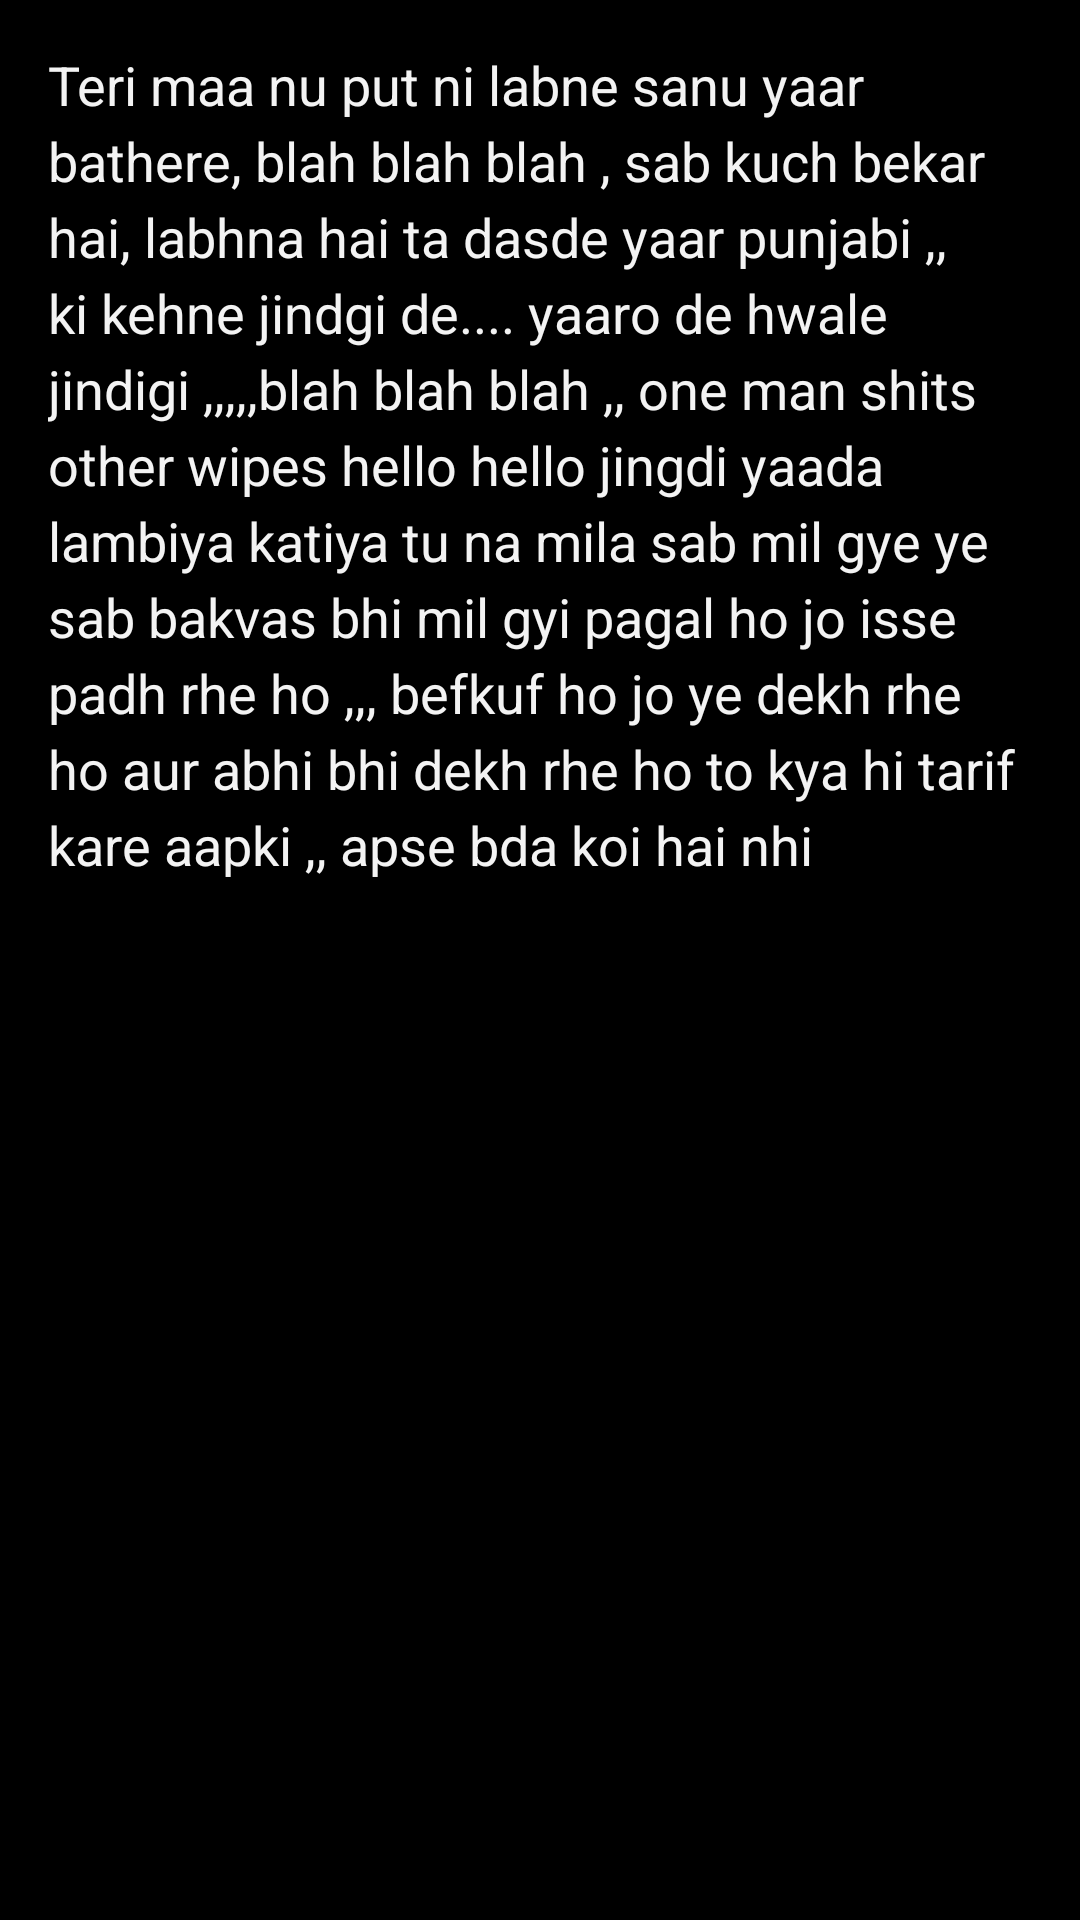

Reconstruct the res/layout file that produces this screen, plus the resources it refers to.
<!-- AndroidManifest.xml: application theme DarkTheme -->
<!-- res/layout/excerpt_content.xml -->
<ScrollView xmlns:android="http://schemas.android.com/apk/res/android"
    android:id="@+id/content"
    android:layout_width="match_parent"
    android:layout_height="match_parent">

    
    <TextView style="?android:textAppearanceMedium"
        android:lineSpacingMultiplier="1.2"
        android:layout_width="match_parent"
        android:layout_height="wrap_content"
        android:text="@string/lorem_ipsum"
        android:textIsSelectable="true"
        android:padding="16dp" />

</ScrollView>
<!-- resources referenced by this layout -->
<resources>
  <string name="lorem_ipsum">
  Teri maa nu put ni labne sanu yaar bathere, blah blah blah , sab kuch bekar
   hai, labhna hai ta dasde yaar punjabi ,, ki kehne jindgi de.... yaaro de hwale jindigi
   ,,,,,blah blah blah ,, one man shits other wipes hello hello jingdi yaada lambiya 
   katiya tu na mila sab mil gye ye sab bakvas bhi mil gyi pagal ho jo isse padh rhe ho
    ,,, befkuf ho jo ye dekh rhe ho aur abhi bhi dekh rhe ho to kya hi tarif kare aapki
     ,, apse bda koi hai nhi 
      </string>
  <style name="DarkTheme" parent="android:Theme.Holo">
          <item name="android:actionBarStyle">@style/DarkActionBar</item>
      </style>
  <style name="DarkActionBar" parent="android:Widget.Holo.ActionBar">
          <item name="android:background">@android:color/transparent</item>
      </style>
</resources>
